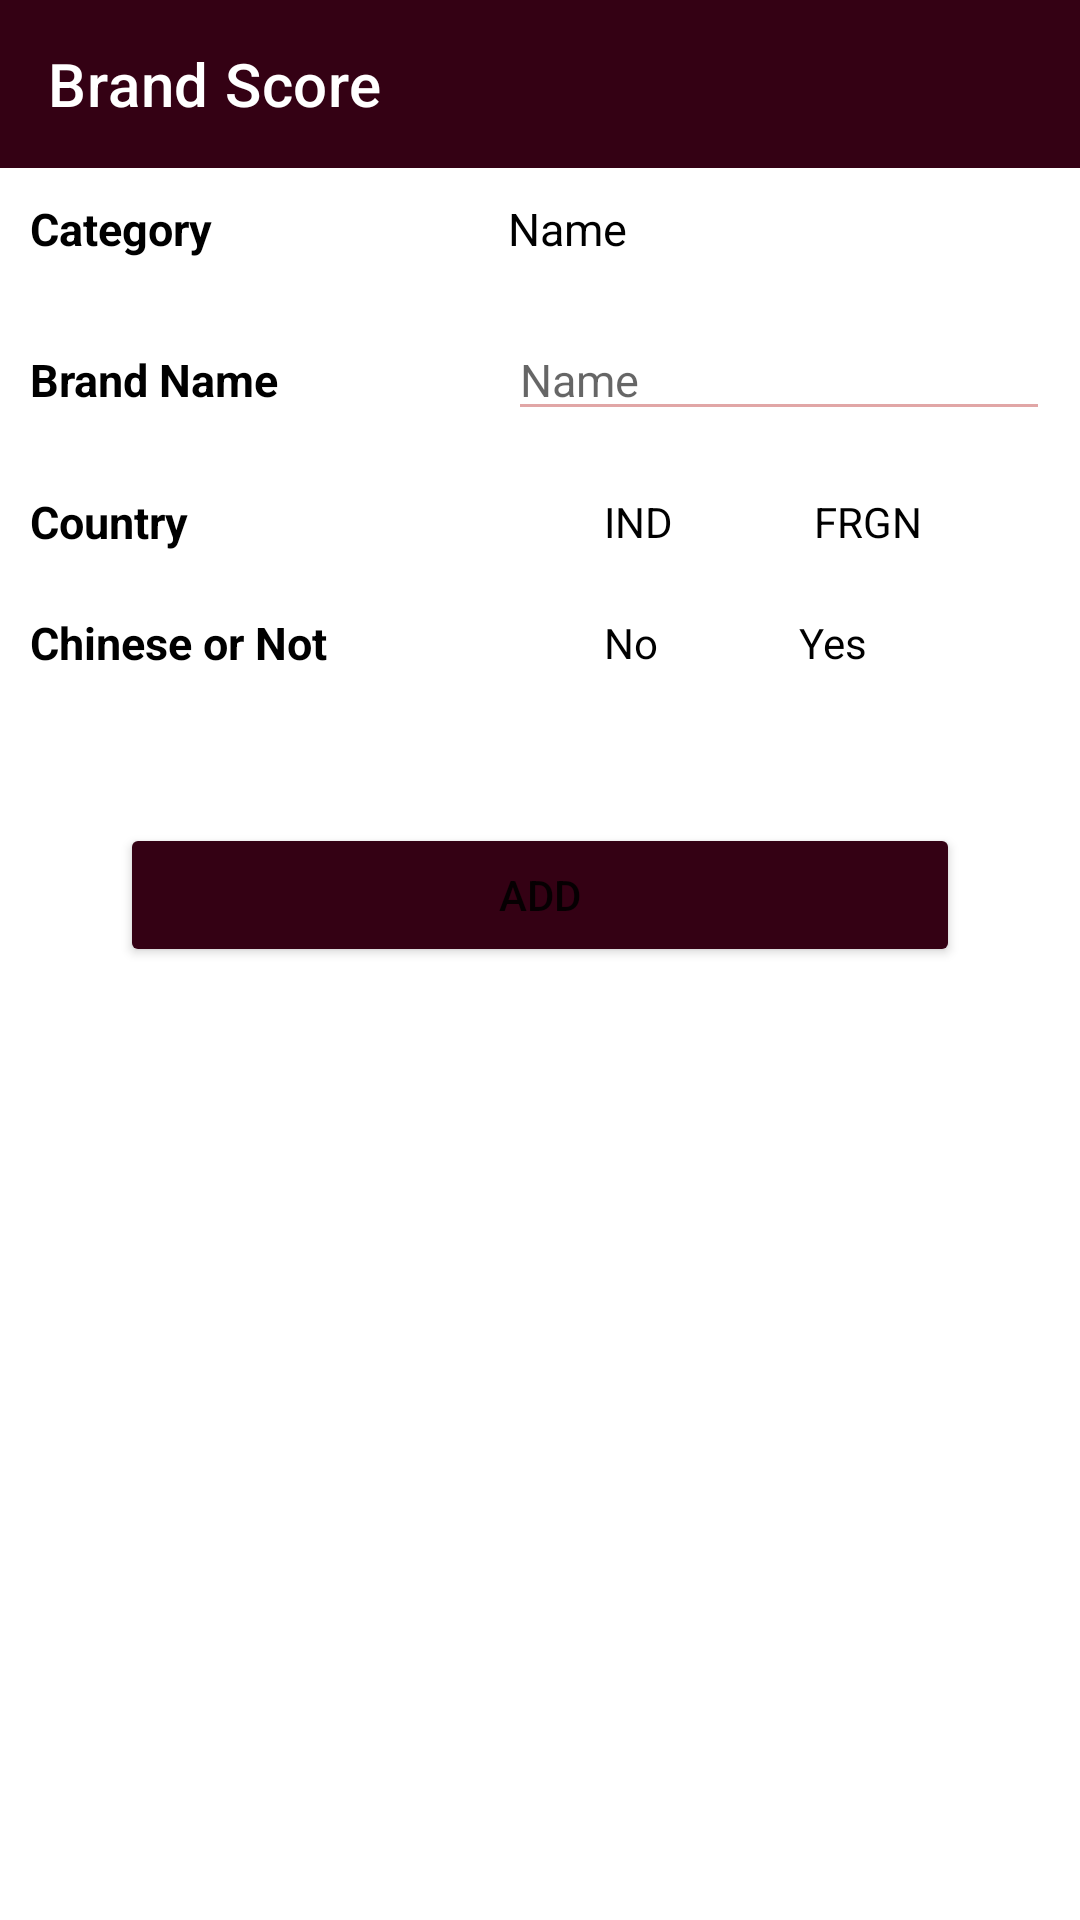

Reconstruct the res/layout file that produces this screen, plus the resources it refers to.
<!-- AndroidManifest.xml: application theme AppTheme -->
<!-- res/layout/activity_adding.xml -->
<?xml version="1.0" encoding="utf-8"?>
<androidx.constraintlayout.widget.ConstraintLayout xmlns:android="http://schemas.android.com/apk/res/android"
    xmlns:app="http://schemas.android.com/apk/res-auto"
    xmlns:tools="http://schemas.android.com/tools"
    android:layout_width="match_parent"
    android:layout_height="match_parent"
    tools:context=".AddingActivity">

    <TableLayout
        android:id="@+id/tableLayout"
        android:layout_width="match_parent"
        android:layout_height="match_parent">

        <androidx.appcompat.widget.Toolbar
            android:id="@+id/toolbar"
            android:layout_width="match_parent"
            android:layout_height="wrap_content"
            android:background="@color/colorPrimary"
            android:foregroundTint="#fff"
            app:layout_scrollFlags="scroll|enterAlways|snap"
            app:title="@string/app_name"
            app:titleTextColor="#fff" />

        <TableRow
            android:layout_width="match_parent"
            android:layout_height="wrap_content"
            android:layout_margin="10dp">

            <TextView
                android:layout_weight="0.2"
                android:text="Category"
                android:textColor="#000"
                android:textSize="15sp"
                android:textStyle="bold" />

            <TextView
                android:id="@+id/category"
                android:layout_marginStart="50dp"
                android:layout_weight="0.8"
                android:text="Name"
                android:textColor="#000"
                android:textSize="15sp" />
        </TableRow>


        <TableRow
            android:layout_width="match_parent"
            android:layout_height="wrap_content"
            android:layout_margin="10dp">

            <TextView
                android:layout_weight="0.2"
                android:text="Brand Name"
                android:textColor="#000"
                android:textSize="15sp"
                android:textStyle="bold" />

            <EditText
                android:id="@+id/brand"
                android:layout_width="match_parent"
                android:layout_height="wrap_content"
                android:layout_marginStart="50dp"
                android:layout_weight="0.8"
                android:backgroundTint="@color/colorAccent"
                android:hint="Name"
                android:textColor="#000"
                android:textSize="15sp" />
        </TableRow>

        <TableRow
            android:layout_width="match_parent"
            android:layout_height="wrap_content"
            android:layout_margin="10dp">

            <TextView
                android:layout_gravity="center_vertical"
                android:layout_weight="0.2"
                android:text="Country"
                android:textColor="#000"
                android:textSize="15sp"
                android:textStyle="bold" />

            <RadioGroup
                android:id="@+id/country"
                android:layout_width="match_parent"
                android:layout_height="match_parent"
                android:layout_weight="0.8"
                android:orientation="horizontal">

                <RadioButton
                    android:id="@+id/indian_percent"
                    android:layout_width="wrap_content"
                    android:layout_height="wrap_content"
                    android:layout_marginStart="50dp"
                    android:text="IND" />

                <RadioButton
                    android:id="@+id/foreign_percent"
                    android:layout_width="wrap_content"
                    android:layout_height="wrap_content"
                    android:layout_marginStart="15dp"
                    android:text="FRGN" />
            </RadioGroup>
        </TableRow>

        <TableRow
            android:id="@+id/china"
            android:layout_width="match_parent"
            android:layout_height="wrap_content"
            android:layout_margin="10dp">

            <TextView
                android:layout_gravity="center_vertical"
                android:layout_weight="0.2"
                android:text="Chinese or Not"
                android:textColor="#000"
                android:textSize="15sp"
                android:textStyle="bold" />


            <RadioGroup
                android:id="@+id/chinese"
                android:layout_width="match_parent"
                android:layout_height="match_parent"
                android:layout_weight="0.8"
                android:orientation="horizontal">

                <RadioButton
                    android:id="@+id/no"
                    android:layout_width="wrap_content"
                    android:layout_height="wrap_content"
                    android:layout_marginStart="50dp"
                    android:text="No" />

                <RadioButton
                    android:id="@+id/yes"
                    android:layout_width="wrap_content"
                    android:layout_height="wrap_content"
                    android:layout_marginStart="15dp"
                    android:text="Yes" />
            </RadioGroup>
        </TableRow>

        <Button
            android:id="@+id/submit"
            android:layout_width="match_parent"
            android:layout_height="wrap_content"
            android:layout_margin="40dp"
            android:backgroundTint="@color/colorPrimary"
            android:text="ADD" />
    </TableLayout>

    <ProgressBar
        android:id="@+id/progress"
        android:layout_width="100dp"
        android:visibility="gone"
        android:layout_height="100dp"
        app:layout_constraintBottom_toBottomOf="parent"
        app:layout_constraintEnd_toEndOf="parent"
        app:layout_constraintStart_toStartOf="parent"
        app:layout_constraintTop_toTopOf="parent" />

</androidx.constraintlayout.widget.ConstraintLayout>
<!-- resources referenced by this layout -->
<resources>
  <color name="colorAccent">#E1A6A6</color>
  <color name="colorPrimary">#340114</color>
  <string name="app_name">Brand Score</string>
  <style name="AppTheme" parent="Theme.MaterialComponents.Light.NoActionBar">
          
          <item name="colorPrimary">@color/colorPrimary</item>
          <item name="colorPrimaryDark">@color/themeColor</item>
          <item name="colorAccent">@color/colorAccent</item>
          <item name="android:textColorSecondary">#fff</item>
          <item name="homeAsUpIndicator">@drawable/ic_baseline_arrow_back_24</item>
          <item name="android:windowIsTranslucent">true</item>
      </style>
  <color name="themeColor">#250905</color>
</resources>
